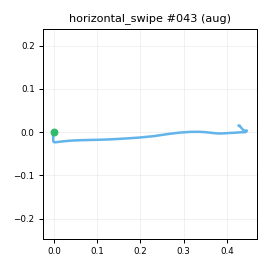

The file beside this chart, header and first rows:
t_s, ax, ay, az, gx, gy, gz, seq
0.00000, -0.8937, -0.3089, 0.05195, -0.4083, 0.402, -0.8067, 0
0.01000, -0.8914, -0.329, 0.08386, -0.3065, 1.123, -2.047, 1
0.02100, -0.9184, -0.3212, 0.06730, -1.999, 1.812, -1.313, 2
0.03000, -0.8845, -0.351, 0.06805, -2.491, 1.955, -0.2605, 3
0.04000, -0.8777, -0.3652, 0.07916, -2.571, 3.097, -0.942, 4
0.05000, -0.8984, -0.3785, 0.05322, -2.599, 3.687, -0.674, 5
0.06000, -0.9136, -0.4192, 0.08356, -1.765, 4.715, -2.67, 6
0.07000, -0.9075, -0.4933, 0.06174, -2.188, 6.135, -3.873, 7
0.08000, -0.9147, -0.5732, 0.04858, -2.015, 7.863, -6.919, 8
0.09000, -0.8922, -0.6861, 0.06735, -2.592, 10.94, -10.48, 9
0.1, -0.8954, -0.8807, 0.03323, -1.877, 18.29, -14.24, 10
0.11, -0.9205, -1.101, -0.06771, 2.325, 27.1, -19.68, 11
0.12, -0.8546, -1.326, -0.1471, 0.8071, 30.47, -26.55, 12
0.13, -0.834, -1.593, -0.3025, -0.3605, 33.95, -25.28, 13
0.14, -0.8139, -1.873, -0.4548, 0.8815, 30.48, -18.22, 14
0.151, -0.7371, -2.178, -0.5951, 8.27, 21.34, -3.655, 15
0.16, -0.5483, -2.514, -0.7554, 25.88, 7.951, 18.3, 16
0.17, -0.25, -2.719, -0.8833, 58.51, -5.711, 45.24, 17
0.18, 0.04598, -2.779, -0.9693, 104.3, -13.63, 77.6, 18
0.191, 0.3618, -2.609, -0.9974, 164.3, -14.58, 120.9, 19
0.2, 0.4964, -2.193, -1.045, 225.7, -9.673, 172.9, 20
0.21, 0.5438, -1.687, -1.048, 272.8, -6.419, 227.3, 21
0.22, 0.6084, -1.101, -1.068, 303.8, -8.919, 278.4, 22
0.23, 0.6778, -0.4344, -0.9413, 314.8, -17.56, 322.2, 23
0.24, 0.5639, 0.2329, -0.9348, 315.8, -21.05, 359.4, 24
0.25, 0.4326, 1.159, -0.7794, 312.8, -30.81, 379.3, 25
0.26, 0.1507, 1.973, -0.4279, 285, -42.57, 364.8, 26
0.27, -0.1224, 2.331, -0.11, 259.3, -31.52, 324.4, 27
0.28, -0.3348, 2.426, 0.05306, 221.7, -14.45, 281.3, 28
0.29, -0.4435, 2.232, 0.02896, 173, -1.223, 234.5, 29
0.3, -0.5008, 1.86, -0.08130, 135.9, 7.534, 195.3, 30
0.31, -0.5511, 1.659, -0.2144, 118.1, 13.52, 174.4, 31
0.321, -0.664, 1.616, -0.2704, 106.8, 11.11, 161.7, 32
0.33, -0.7146, 1.688, -0.2393, 100.3, 2.086, 148.9, 33
0.34, -0.6714, 1.742, -0.1974, 95.67, -5.361, 132, 34
0.35, -0.7049, 1.768, -0.1552, 88.52, -6.466, 114.6, 35
0.36, -0.7611, 1.772, -0.1879, 79.82, -2.812, 99.18, 36
0.37, -0.8552, 1.785, -0.1481, 66.87, -4.877, 85.2, 37
0.38, -0.9091, 1.742, -0.1016, 53.81, -5.059, 71.18, 38
0.39, -0.9703, 1.663, -0.07228, 43.05, -1.313, 50.64, 39
0.4, -0.9929, 1.506, -0.06272, 31.86, -0.6629, 30.6, 40
0.41, -0.9799, 1.342, -0.07938, 23.68, 0.2238, 12.87, 41
0.42, -0.9594, 1.218, -0.04594, 17.01, -2.163, 3.978, 42
0.43, -0.904, 1.129, -0.00403, 12.6, -5.753, -2.042, 43
0.44, -0.8643, 1.056, 0.02426, 9.946, -7.22, -6.365, 44
0.451, -0.8547, 0.9858, 0.05814, 5.461, -8.129, -9.67, 45
0.46, -0.8013, 0.8937, 0.08757, 3.084, -7.168, -13.49, 46
0.47, -0.786, 0.8021, 0.1044, -0.4587, -4.52, -17.72, 47
0.48, -0.7644, 0.7221, 0.08303, -3.744, -1.385, -19.56, 48
0.491, -0.7775, 0.6346, 0.07108, -7.91, 1.012, -19.84, 49
0.5, -0.8036, 0.5174, 0.01455, -11.47, 2.25, -17.61, 50
0.51, -0.8145, 0.4732, -0.01286, -14.52, -0.3364, -13.59, 51
0.52, -0.8203, 0.4422, -0.04311, -16.3, -3.764, -6.913, 52
0.53, -0.8271, 0.396, -0.04449, -16.65, -8.491, -1.652, 53
0.54, -0.819, 0.4205, -0.03527, -15.3, -12.4, 2.038, 54
0.55, -0.7861, 0.4279, 0.01206, -13.22, -13.59, 2.889, 55
0.56, -0.7888, 0.4294, 0.02557, -9.832, -11.87, 1.836, 56
0.57, -0.7716, 0.4349, 0.02420, -7.716, -9.684, -1.292, 57
0.58, -0.7683, 0.4288, 0.01245, -6.306, -7.998, -3.946, 58
0.59, -0.7675, 0.4588, 0.03515, -5.603, -6.298, -4.914, 59
... 13 more rows
